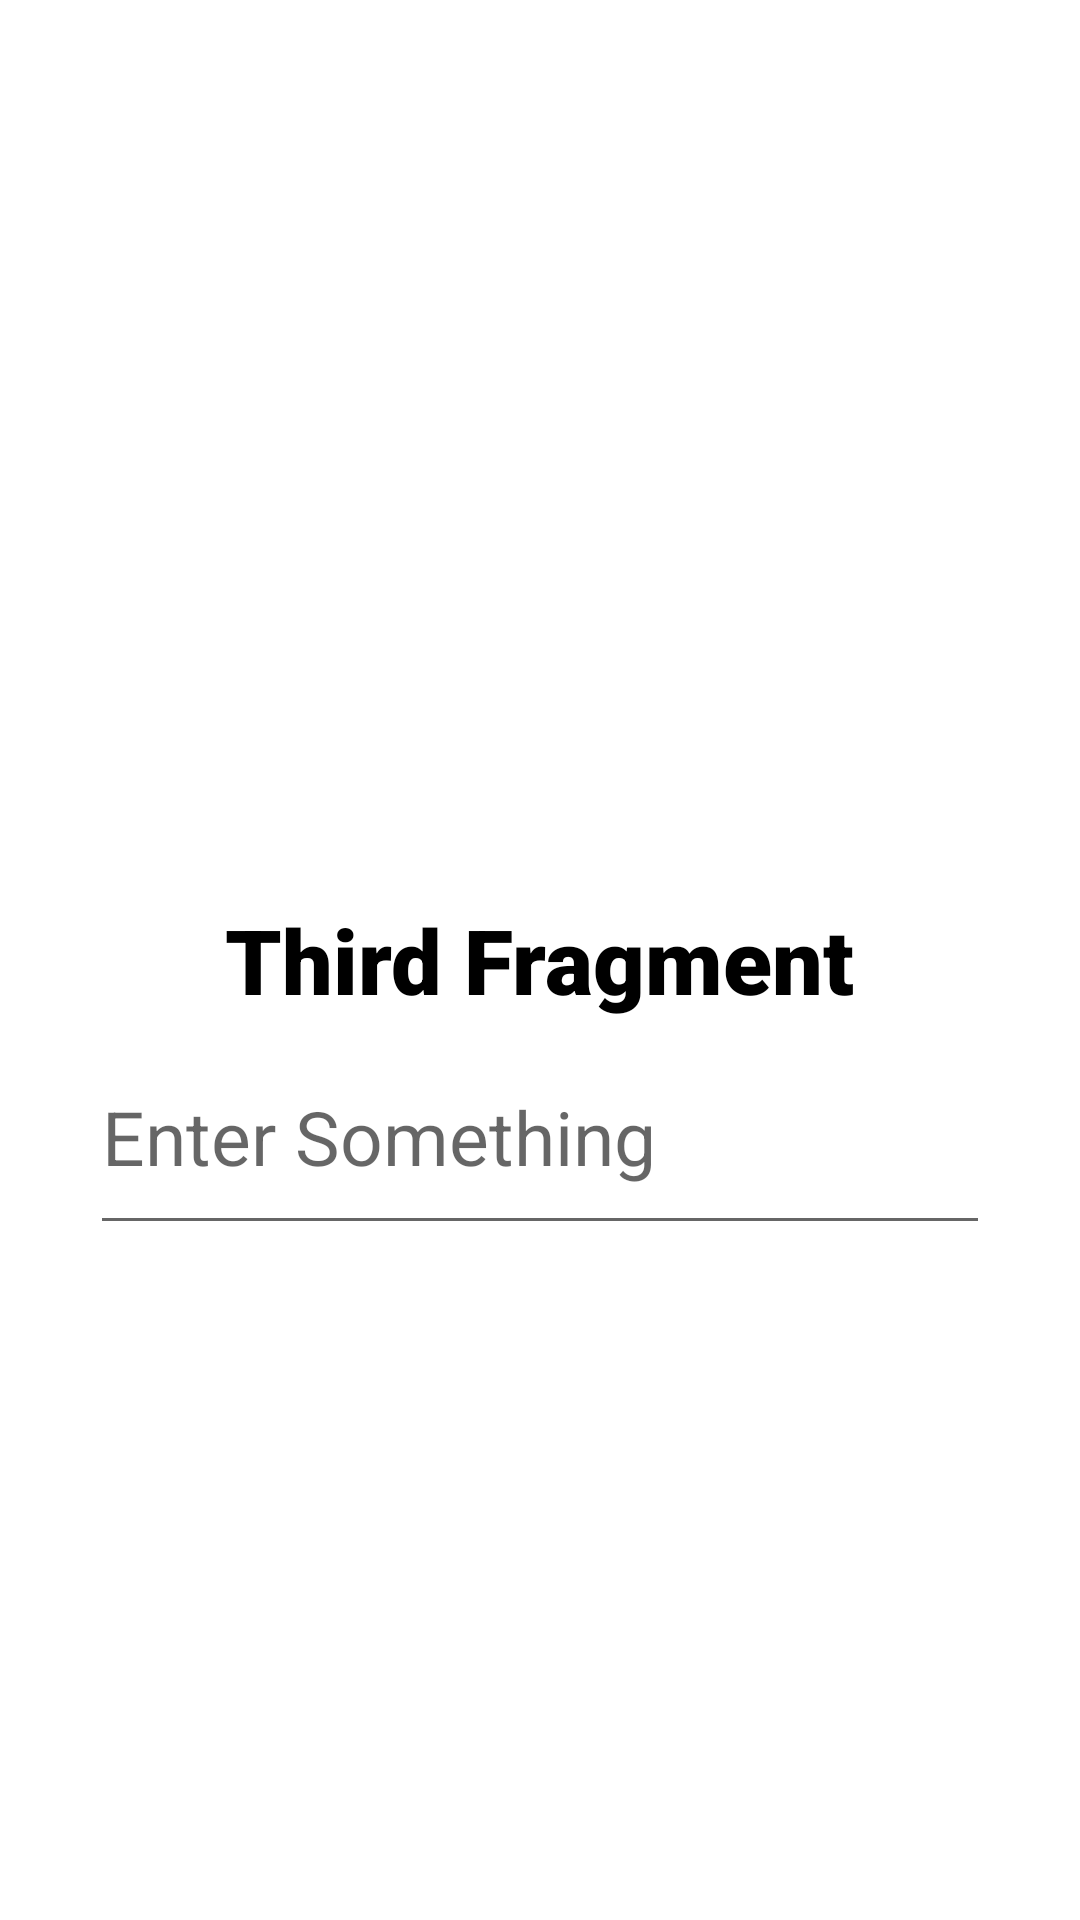

The Android layout XML behind this screen, and the referenced resources:
<!-- AndroidManifest.xml: application theme Theme.ActivityBasedViewModel -->
<!-- res/layout/third_fragment_layout.xml -->
<?xml version="1.0" encoding="utf-8"?>
<RelativeLayout
    xmlns:android="http://schemas.android.com/apk/res/android" android:layout_width="match_parent"
    android:layout_height="match_parent"
    xmlns:tools="http://schemas.android.com/tools"
    tools:context=".fragments.ThirdFragment">

    <TextView
        android:id="@+id/tv"
        android:layout_width="wrap_content"
        android:layout_height="wrap_content"
        android:textSize="30dp"
        android:text="Third Fragment"
        android:textColor="@color/black"
        android:fontFamily="sans-serif-black"
        android:layout_centerInParent="true"
        />

    <EditText
        android:id="@+id/et_third_fragment"
        android:layout_width="300dp"
        android:layout_height="75dp"
        android:hint="Enter Something"
        android:layout_below="@+id/tv"
        android:layout_centerHorizontal="true"
        android:textSize="25dp"/>

</RelativeLayout>
<!-- resources referenced by this layout -->
<resources>
  <style name="Theme.ActivityBasedViewModel" parent="Theme.MaterialComponents.DayNight.NoActionBar">
          
          <item name="colorPrimary">@color/purple_500</item>
          <item name="colorPrimaryVariant">@color/purple_700</item>
          <item name="colorOnPrimary">@color/white</item>
          
          <item name="colorSecondary">@color/teal_200</item>
          <item name="colorSecondaryVariant">@color/teal_700</item>
          <item name="colorOnSecondary">@color/black</item>
          
          <item name="android:statusBarColor" tools:targetApi="l">?attr/colorPrimaryVariant</item>
          
      </style>
  <!-- not gathered from this repository: default colours our renderer supplied (Android Studio template values) -->
  <color name="purple_500">#FF6200EE</color>
  <color name="purple_700">#FF3700B3</color>
  <color name="teal_200">#FF03DAC5</color>
  <color name="teal_700">#FF018786</color>
  <color name="black">#FF000000</color>
  <color name="white">#FFFFFFFF</color>
</resources>
